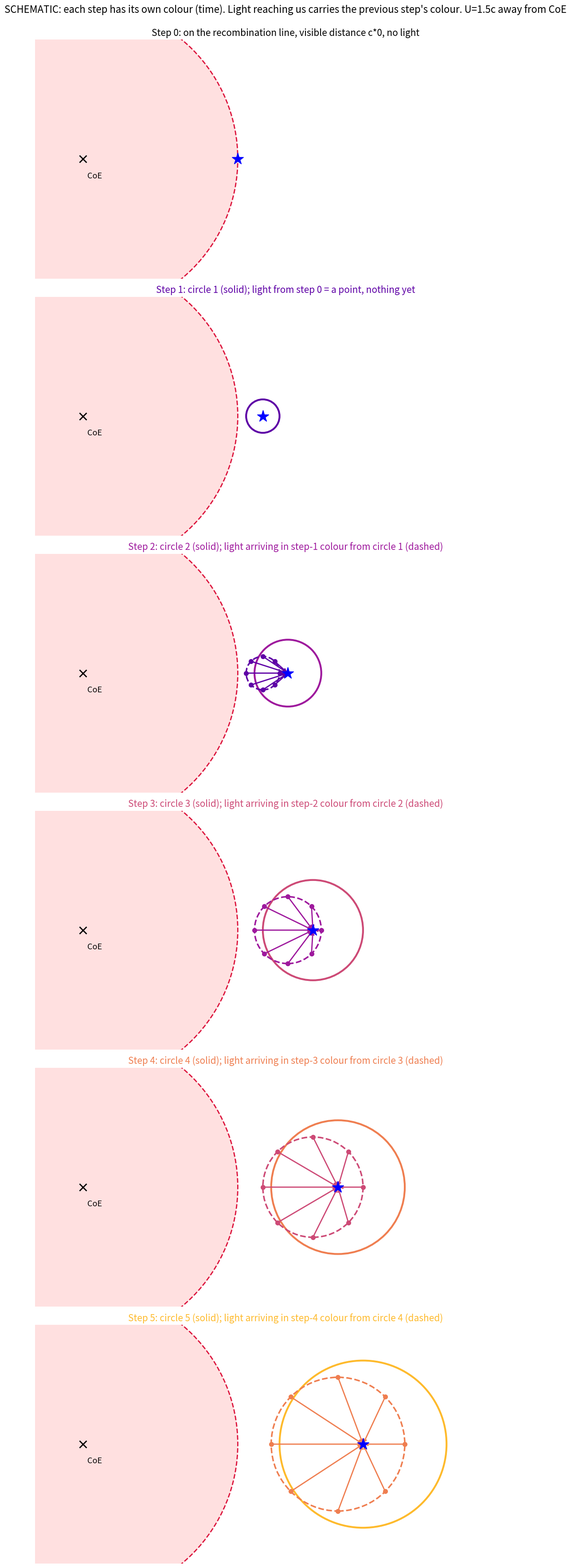

The matplotlib source for this figure:
import matplotlib.pyplot as plt, numpy as np
Rrec=0.65;U=1.5;dr=0.07;N=6
cols=plt.cm.plasma(np.linspace(0,0.85,N))
fig,axs=plt.subplots(N,1,figsize=(12,36))
angs=np.radians([0,45,90,135,180,225,270,315])
for i,ax in enumerate(axs):
    ax.set_aspect('equal');ax.axis('off')
    ax.add_patch(plt.Circle((0,0),Rrec,color='#ffe0e0',zorder=0))
    ax.add_patch(plt.Circle((0,0),Rrec,fill=False,color='crimson',lw=2,ls='--'))
    ax.plot(0,0,'kx',ms=12,mew=2);ax.text(0.02,-0.08,'CoE',fontsize=13)
    xu=Rrec+U*dr*i
    ax.plot(xu,0,'*',color='blue',ms=20,zorder=6)
    if i>0: ax.add_patch(plt.Circle((xu,0),dr*i,fill=False,color=cols[i],lw=3))
    if i>1:
        xp=Rrec+U*dr*(i-1);r=dr*(i-1)
        ax.add_patch(plt.Circle((xp,0),r,fill=False,color=cols[i-1],lw=2.5,ls='--'))
        for a in angs:
            ex,ey=xp+r*np.cos(a),r*np.sin(a);ax.plot(ex,ey,'o',color=cols[i-1],ms=7)
            ax.annotate('',xy=(xu,0),xytext=(ex,ey),arrowprops=dict(arrowstyle='->',color=cols[i-1],lw=2))
    t='Step 0: on the recombination line, visible distance c*0, no light' if i==0 else (f'Step 1: circle 1 (solid); light from step 0 = a point, nothing yet' if i==1 else f'Step {i}: circle {i} (solid); light arriving in step-{i-1} colour from circle {i-1} (dashed)')
    ax.set_title(t,fontsize=15,color=cols[i] if i>0 else 'k')
    ax.set_xlim(-0.2,1.9);ax.set_ylim(-0.5,0.5)
fig.suptitle('SCHEMATIC: each step has its own colour (time). Light reaching us carries the previous step\'s colour. U=1.5c away from CoE',fontsize=16)
plt.tight_layout(rect=[0,0,1,0.98]);plt.savefig('six_v9.png',dpi=90)
